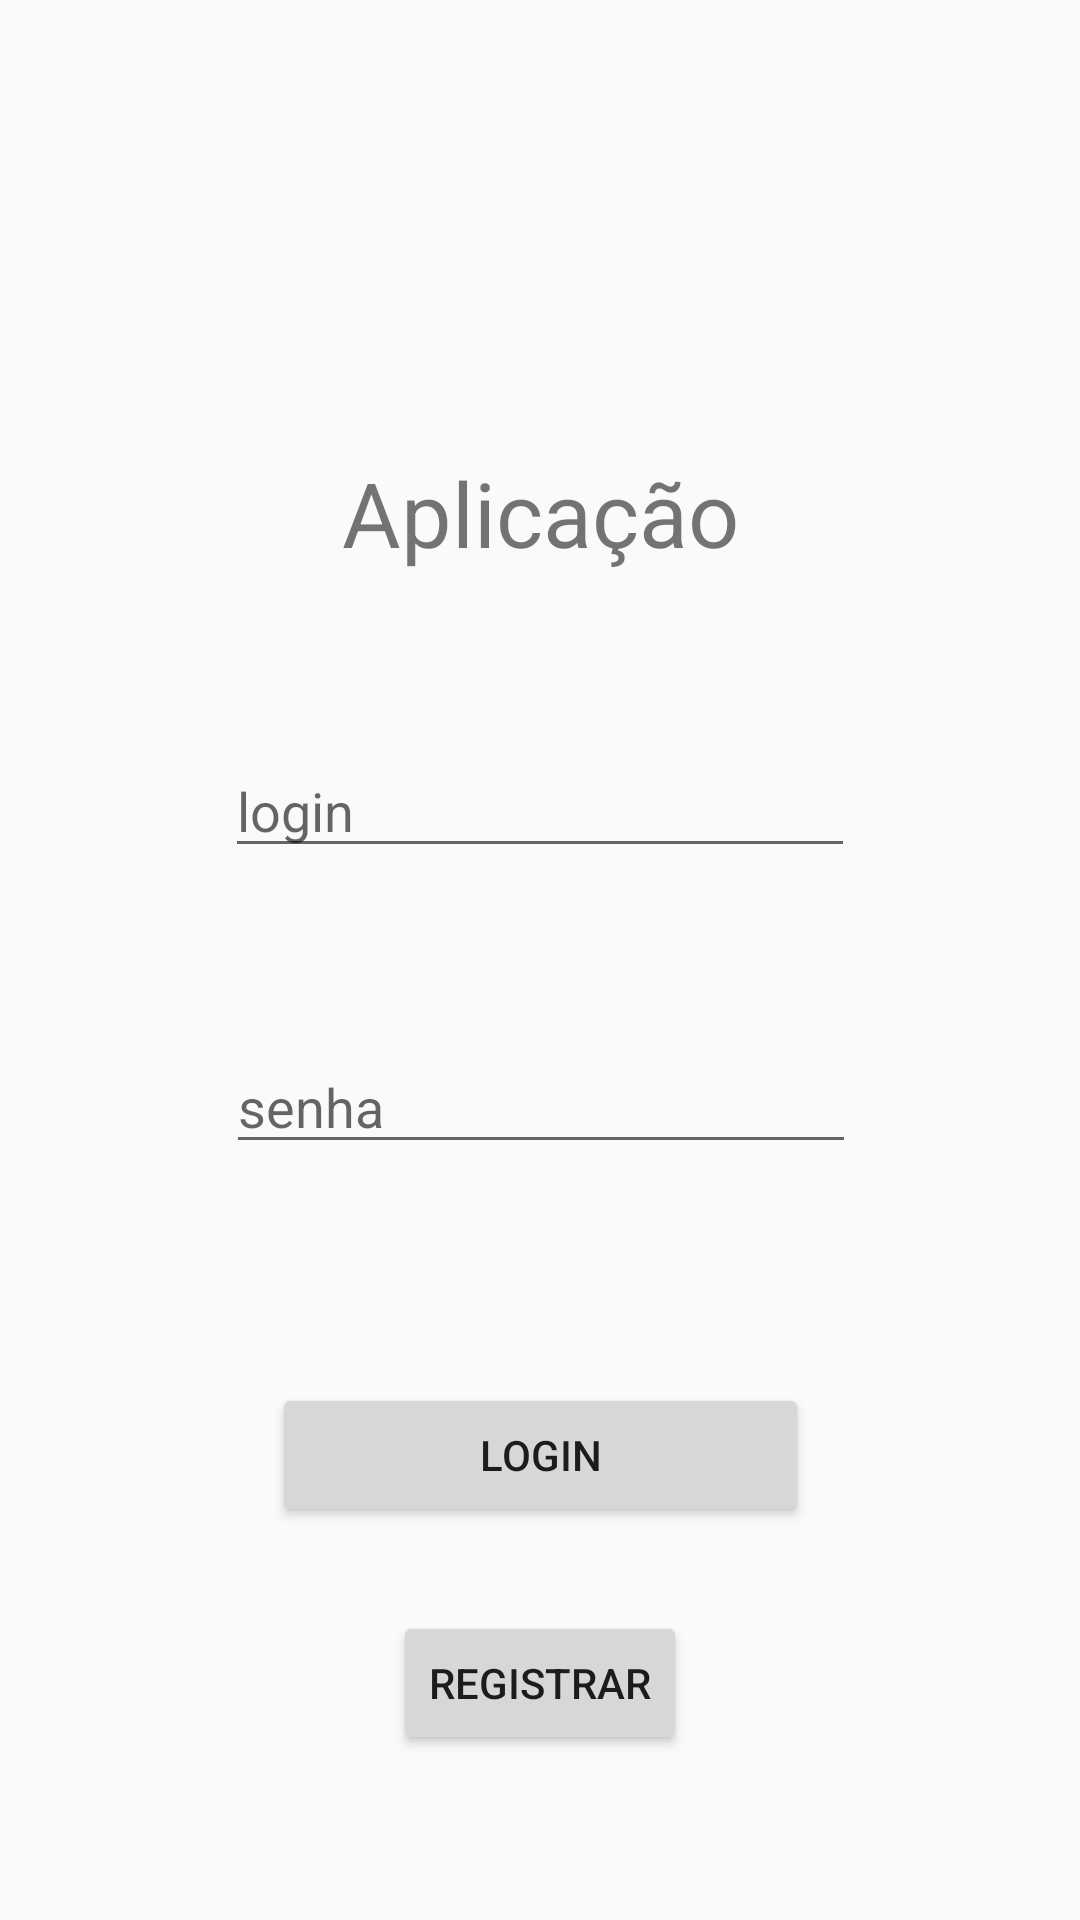

Produce the Android XML layout that renders to this screen, including the resource entries it uses.
<!-- AndroidManifest.xml: application theme AppTheme -->
<!-- res/layout/activity_save_login_.xml -->
<?xml version="1.0" encoding="utf-8"?>
<android.support.constraint.ConstraintLayout xmlns:android="http://schemas.android.com/apk/res/android"
    xmlns:app="http://schemas.android.com/apk/res-auto"
    xmlns:tools="http://schemas.android.com/tools"
    android:layout_width="match_parent"
    android:layout_height="match_parent"
    tools:context=".SaveLogin_Activity">

    <Button
        android:id="@+id/btn_login"
        android:layout_width="179dp"
        android:layout_height="wrap_content"
        android:layout_marginBottom="131dp"
        android:layout_marginEnd="148dp"
        android:layout_marginStart="148dp"
        android:text="@string/btn_login"
        app:layout_constraintBottom_toBottomOf="parent"
        app:layout_constraintEnd_toEndOf="parent"
        app:layout_constraintStart_toStartOf="parent" />

    <TextView
        android:id="@+id/textView2"
        android:layout_width="wrap_content"
        android:layout_height="wrap_content"
        android:layout_marginBottom="270dp"
        android:layout_marginEnd="148dp"
        android:layout_marginStart="148dp"
        android:layout_marginTop="98dp"
        android:text="Aplicação"
        android:textSize="30sp"
        app:layout_constraintBottom_toTopOf="@+id/btn_login"
        app:layout_constraintEnd_toEndOf="parent"
        app:layout_constraintHorizontal_bias="0.5"
        app:layout_constraintStart_toStartOf="parent"
        app:layout_constraintTop_toTopOf="parent"
        app:layout_constraintVertical_bias="1.0" />

    <EditText
        android:id="@+id/edt_email"
        android:layout_width="wrap_content"
        android:layout_height="wrap_content"
        android:layout_marginBottom="142dp"
        android:layout_marginEnd="67dp"
        android:layout_marginStart="67dp"
        android:layout_marginTop="27dp"
        android:ems="10"
        android:hint="@string/btn_login"
        android:inputType="textPersonName"
        app:layout_constraintBottom_toTopOf="@+id/btn_login"
        app:layout_constraintEnd_toEndOf="parent"
        app:layout_constraintHorizontal_bias="0.5"
        app:layout_constraintStart_toStartOf="parent"
        app:layout_constraintTop_toBottomOf="@+id/textView2" />

    <EditText
        android:id="@+id/edt_senha"
        android:layout_width="wrap_content"
        android:layout_height="wrap_content"
        android:layout_marginBottom="69dp"
        android:layout_marginEnd="67dp"
        android:layout_marginStart="67dp"
        android:layout_marginTop="28dp"
        android:ems="10"
        android:hint="senha"
        android:inputType="textPersonName"
        app:layout_constraintBottom_toTopOf="@+id/btn_login"
        app:layout_constraintEnd_toEndOf="parent"
        app:layout_constraintHorizontal_bias="0.514"
        app:layout_constraintStart_toStartOf="parent"
        app:layout_constraintTop_toBottomOf="@+id/edt_email"
        app:layout_constraintVertical_bias="0.884" />

    <Button
        android:id="@+id/btn_regist"
        android:layout_width="wrap_content"
        android:layout_height="wrap_content"
        android:layout_marginBottom="55dp"
        android:layout_marginEnd="148dp"
        android:layout_marginStart="148dp"
        android:layout_marginTop="28dp"
        android:text="@string/btn_regist"
        app:layout_constraintBottom_toBottomOf="parent"
        app:layout_constraintEnd_toEndOf="parent"
        app:layout_constraintStart_toStartOf="parent"
        app:layout_constraintTop_toBottomOf="@+id/btn_login" />

</android.support.constraint.ConstraintLayout>
<!-- resources referenced by this layout -->
<resources>
  <string name="btn_login">login</string>
  <string name="btn_regist">registrar</string>
  <style name="AppTheme" parent="Base.Theme.AppCompat.Light.DarkActionBar">
          
          <item name="colorPrimary">@color/colorPrimary</item>
          <item name="colorPrimaryDark">@color/colorPrimaryDark</item>
          <item name="colorAccent">@color/colorAccent</item>
      </style>
  <!-- not gathered from this repository: default colours our renderer supplied (Android Studio template values) -->
  <color name="colorPrimary">#FF6200EE</color>
  <color name="colorPrimaryDark">#FF3700B3</color>
  <color name="colorAccent">#FF03DAC5</color>
</resources>
